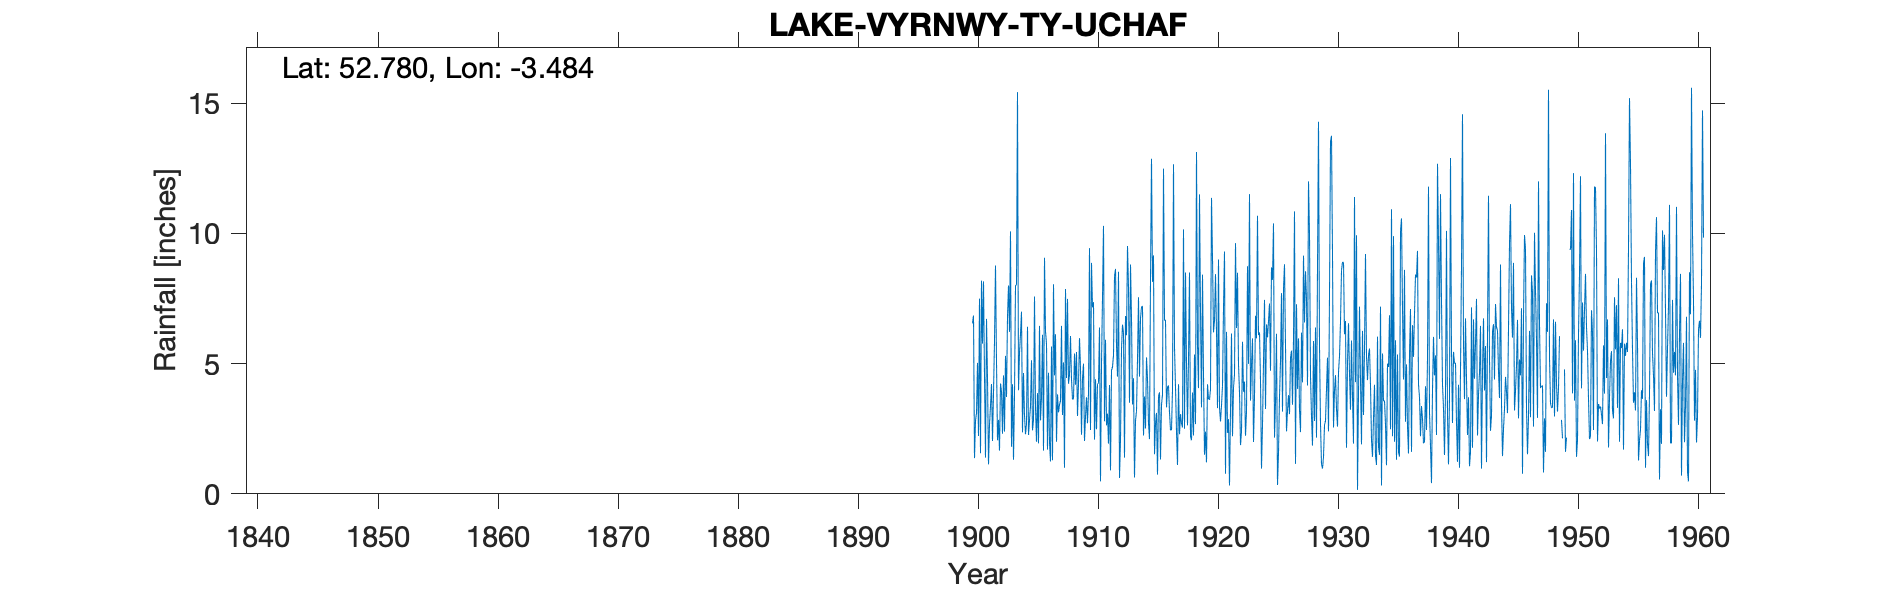

Values plotted in this chart, from the file beside it:
LAKE VYRNWY TY UCHAF, , , , , , , , , , , , , , , , , , , , , , , 
Grid ref, SJ000213, Long, -3.484, Lat, 52.78, Elevation, 860, ft, , , , , , , , , , , , , , , 
Station no, 4259, , , , , , , , , , , , , , , , , , , , , , 
, 1880, 1881, 1882, 1883, 1884, 1885, 1886, 1887, 1888, 1889, 1890, 1891, 1892, 1893, 1894, 1895, 1896, 1897, 1898, 1899, 1900, 1901, 1902
January, , , , , , , , , , , , , , , , , , , , , 6.55, 4.53, 5.09
February, , , , , , , , , , , , , , , , , , , , , 6.85, 1.39, 2.06
March, , , , , , , , , , , , , , , , , , , , , 1.37, 6.72, 2.84
April, , , , , , , , , , , , , , , , , , , , , 2.81, 4.43, 1.66
May, , , , , , , , , , , , , , , , , , , , , 3.11, 1.13, 4.24
June, , , , , , , , , , , , , , , , , , , , , 5.03, 2.66, 3.92
July, , , , , , , , , , , , , , , , , , , , , 2.22, 3.37, 2.31
August, , , , , , , , , , , , , , , , , , , , , 7.5, 4.22, 4.55
September, , , , , , , , , , , , , , , , , , , , , 1.56, 2.03, 2.39
October, , , , , , , , , , , , , , , , , , , , , 8.19, 3.87, 5.3
November, , , , , , , , , , , , , , , , , , , , , 5.77, 5.87, 3.72
December, , , , , , , , , , , , , , , , , , , , , 8.16, 8.77, 6.8
Total, , , , , , , , , , 43.83, 50.13, 66.11, 42.23, 42.01, 61.52, 49.1, 46.15, 53.6, 56.02, 54.04, 59.12, 48.99, 44.88
IDR Jan, Apr, Aug, Sep 1949 - no data., , , , , , , , , , , , , , , , , , , , , , , 
